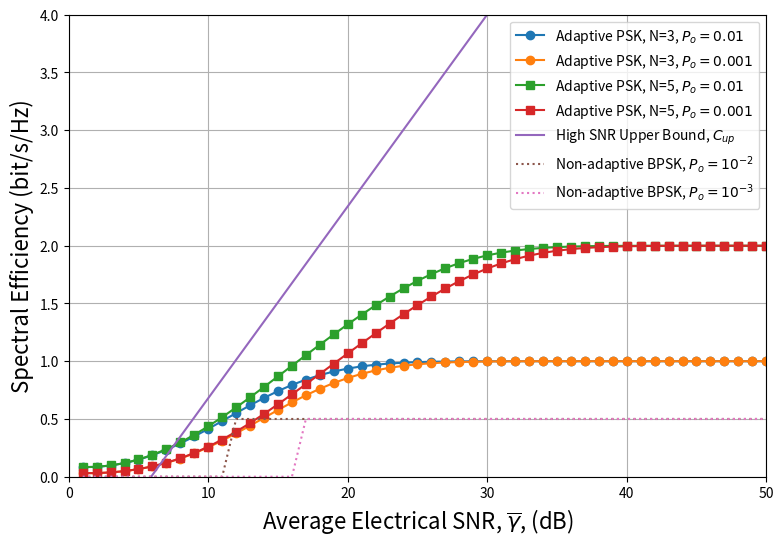

Write Python code to recreate this figure.
import numpy as np
from scipy.special import erf, erfinv
import matplotlib.pyplot as plt
import math

# Define the SNR values for the plot in dB, extending up to 50 dB
SNRdb = np.arange(1, 51, 1)
SNR = np.power(10, SNRdb / 10)

# Turbulence strengths
sigmaI = 0.43
sigmaX = 0.3
media = 1

# Q-function and its inverse
def qfunc(x):
    return 0.5 - 0.5 * erf(x / np.sqrt(2))

def qfuncinv(x):
    return np.sqrt(2) * erfinv(1 - 2 * x)

# Function to calculate spectral efficiency
def S(x, N, Po, sigmaX):
    resultado = 0
    for j in range(1, N + 1):
        if j == 1:
            I = np.sqrt((1 / 2 * x)) * qfuncinv(Po)
        else:
            M = np.power(2, j)
            I = (1 / np.sin(np.pi / M)) * np.sqrt(1 / (2 * x)) * qfuncinv((np.log2(M) / 2) * Po)

        xj = (np.log(I) + 2 * np.power(sigmaX, 2)) / (2 * sigmaX)
        resultado += qfunc(xj)

    return resultado / 2

# Plotting the curves for the adaptive PSK model
Ns = np.array([3, 5])
Pos = np.array([1e-2, 1e-3])
y = []
legendas = []
cont = 0

fig2 = plt.figure(figsize=(9, 6))

for N in Ns:
    for Po in Pos:
        y.append(S(SNR, N, Po, sigmaX))
        plt.plot(SNRdb, y[cont], marker='o' if N == 3 else 's', linestyle='-', label=f"Adaptive PSK, N={N}, $P_o={Po}$")
        cont += 1

# Plotting the channel capacity curve
W = 1
Cup = (W / 2) * (np.log2(SNR / np.e) - (4 * sigmaX**2) / np.log(2))
plt.plot(SNRdb, Cup, '-', label="High SNR Upper Bound, $C_{up}$")

# Plotting the efficiency of non-adaptive BPSK
y_bpsk1 = []
y_bpsk2 = []

for i in SNRdb:
    if i <= 11:
        y_bpsk1.append(0)
        y_bpsk2.append(0)
    elif i > 11 and i <= 16:
        y_bpsk1.append(0.5)
        y_bpsk2.append(0)
    else:
        y_bpsk1.append(0.5)
        y_bpsk2.append(0.5)

plt.plot(SNRdb, y_bpsk1, ':', label="Non-adaptive BPSK, $P_o=10^{-2}$")
plt.plot(SNRdb, y_bpsk2, ':', label="Non-adaptive BPSK, $P_o=10^{-3}$")

plt.legend()
plt.xlabel('Average Electrical SNR, $\overline{\gamma}$, (dB)', fontsize=16)
plt.ylabel('Spectral Efficiency (bit/s/Hz)', fontsize=16)
plt.xlim(0, 50)
plt.ylim(0, 4)
plt.grid()
plt.show()
